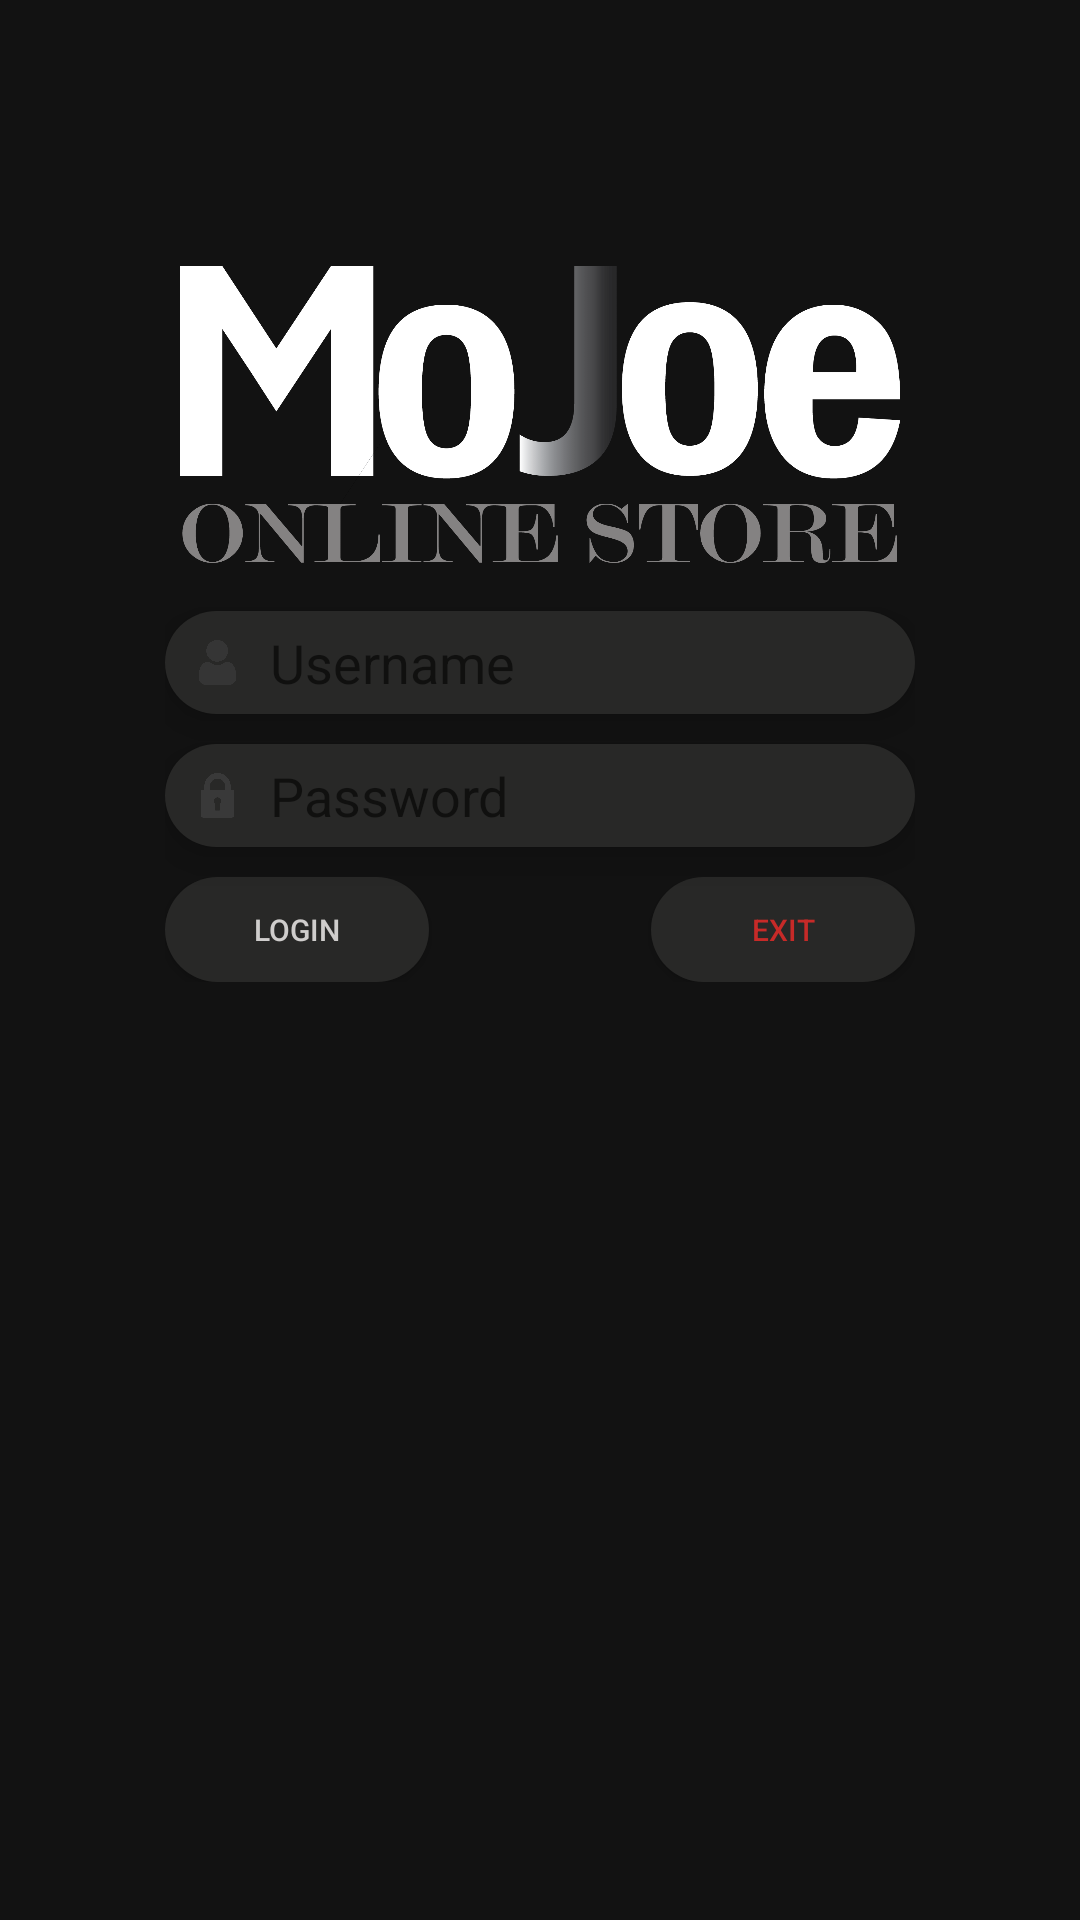

Here is an Android app screen rendered from its layout file. Give the layout XML and the strings, colors and styles it references.
<!-- AndroidManifest.xml: application theme AppTheme.Launcher -->
<!-- res/layout/activity_main.xml -->
<?xml version="1.0" encoding="utf-8"?>
<RelativeLayout xmlns:android="http://schemas.android.com/apk/res/android"
  xmlns:app="http://schemas.android.com/apk/res-auto"
  xmlns:tools="http://schemas.android.com/tools"
  android:layout_width="match_parent"
  android:layout_height="match_parent"
  android:background="@color/colorPrimaryDark"
  android:orientation="vertical"
  tools:context=".MainActivity">
    <LinearLayout
      android:layout_centerInParent="true"
      android:layout_width="wrap_content"
      android:layout_height="wrap_content"
      android:paddingBottom="200dp"
      android:orientation="vertical">
        <ImageView
          android:id="@+id/logo"
          android:layout_width="wrap_content"
          android:layout_height="wrap_content"
          android:layout_gravity="center"
          android:src="@drawable/mojoe_full_title_resized" />

        <EditText
          android:id="@+id/username_title"
          android:layout_width="250dp"
          android:layout_height="wrap_content"
          android:hint="@string/username_str"
          android:textColor="@color/colorAccent"
          android:inputType="textVisiblePassword|textNoSuggestions"
          android:layout_gravity="center"
          android:layout_marginTop="10dp"
          android:drawableLeft="@drawable/user_logo_resized"
          android:drawablePadding="10dp"
          android:paddingTop="5dp"
          android:paddingBottom="5dp"
          android:paddingLeft="10dp"
          android:background="@drawable/edit_round"
          android:elevation="8dp" />
        <EditText
          android:id="@+id/password_title"
          android:layout_width="250dp"
          android:layout_height="wrap_content"
          android:hint="@string/password_str"
          android:textColor="@color/colorAccent"
          android:inputType="textPassword"
          android:layout_gravity="center"
          android:layout_marginTop="10dp"
          android:drawableLeft="@drawable/lock_logo_resized"
          android:drawablePadding="10dp"
          android:paddingTop="5dp"
          android:paddingBottom="5dp"
          android:paddingLeft="10dp"
          android:background="@drawable/edit_round"
          android:elevation="8dp" />

        <LinearLayout
          android:layout_width="250dp"
          android:layout_height="wrap_content"
          android:layout_gravity="center"
          android:layout_marginTop="10dp">
            <Button
              android:id="@+id/login_btn"
              android:layout_width="wrap_content"
              android:layout_height="35dp"
              android:layout_gravity="center"
              android:layout_marginRight="10dp"
              android:text="@string/login_str"
              android:textSize="10dp"
              android:textColor="@color/colorHighEmp"
              android:background="@drawable/button_round"
              android:elevation="8dp"
              android:onClick="authenticateLogin"/>

            <View
              android:layout_width="0dp"
              android:layout_height="0dp"
              android:layout_weight="1" />

            <Button
              android:id="@+id/exit"
              android:layout_width="wrap_content"
              android:layout_height="35dp"
              android:layout_marginLeft="10dp"
              android:background="@drawable/button_round"
              android:elevation="8dp"
              android:text="@string/exit"
              android:textColor="@color/colorRed"
              android:textSize="10dp" />

        </LinearLayout>

        <TextView
          android:id="@+id/login_status"
          android:layout_width="250dp"
          android:layout_height="wrap_content"
          android:layout_marginTop="10dp"
          android:layout_gravity="center"
          android:gravity="center"
          android:text="@string/login_failed"
          android:textSize="10dp"
          android:textColor="@color/colorRed"
          android:visibility="invisible" />
        </LinearLayout>
</RelativeLayout>
<!-- resources referenced by this layout -->
<resources>
  <color name="colorAccent">#ffffff</color>
  <color name="colorHighEmp">#cfcdcc</color>
  <color name="colorPrimaryDark">#121212</color>
  <color name="colorRed">#c72a28</color>
  <!-- drawable button_round (drawable) -->
  <?xml version="1.0" encoding="utf-8"?>
  <shape xmlns:android="http://schemas.android.com/apk/res/android"
    android:shape="rectangle">
  
    <solid android:color="#282827"/>
    <corners android:radius="20dp"/>
  
  </shape>
  <!-- drawable edit_round (drawable) -->
  <?xml version="1.0" encoding="utf-8"?>
  <shape xmlns:android="http://schemas.android.com/apk/res/android"
    android:shape="rectangle">
  
    <solid android:color="#282827" />
    <corners android:radius="20dp"/>
  </shape>
  <!-- drawable lock_logo_resized (drawable) -->
  <?xml version="1.0" encoding="utf-8"?>
  <layer-list xmlns:android="http://schemas.android.com/apk/res/android">
    <item
      android:drawable="@drawable/lock"
      android:width="15dp"
      android:height="15dp"/>
  </layer-list>
  <!-- drawable mojoe_full_title_resized (drawable) -->
  <?xml version="1.0" encoding="utf-8"?>
  <layer-list xmlns:android="http://schemas.android.com/apk/res/android">
    <item
      android:drawable="@drawable/mojoe_full_title"
      android:width="240dp"
      android:height="105dp"/>
  </layer-list>
  <!-- drawable user_logo_resized (drawable) -->
  <?xml version="1.0" encoding="utf-8"?>
  <layer-list xmlns:android="http://schemas.android.com/apk/res/android">
    <item
      android:drawable="@drawable/user"
      android:width="15dp"
      android:height="15dp"/>
  </layer-list>
  <string name="exit">Exit</string>
  <string name="login_failed">INCORRECT USERNAME/PASSWORD</string>
  <string name="login_str">Login</string>
  <string name="password_str">Password</string>
  <string name="username_str">Username</string>
  <style name="AppTheme.Launcher" parent="Theme.AppCompat.Light.DarkActionBar">
          
          <item name="colorPrimary">@color/colorPrimary</item>
          <item name="colorPrimaryDark">@color/colorPrimaryDark</item>
          <item name="colorAccent">@color/colorAccent</item>
          <item name="android:windowBackground">@drawable/launch_screen</item>
      </style>
  <!-- drawable lock: png bitmap (drawable, 10212 bytes) -->
  <!-- drawable mojoe_full_title: png bitmap (drawable, 57197 bytes) -->
  <!-- drawable user: png bitmap (drawable, 12173 bytes) -->
  <color name="colorPrimary">#1D1D1D</color>
  <!-- drawable launch_screen (drawable) -->
  <?xml version="1.0" encoding="utf-8"?>
  <layer-list xmlns:android="http://schemas.android.com/apk/res/android" android:opacity="opaque">
    <item android:drawable="@color/colorPrimaryDark"/>
  
    <item
      android:width="100dp"
      android:height="100dp"
      android:drawable="@drawable/mojoe_logo_white_m"
      android:gravity="center"/>
  
  </layer-list>
  <!-- drawable mojoe_logo_white_m: png bitmap (drawable, 433851 bytes) -->
</resources>
